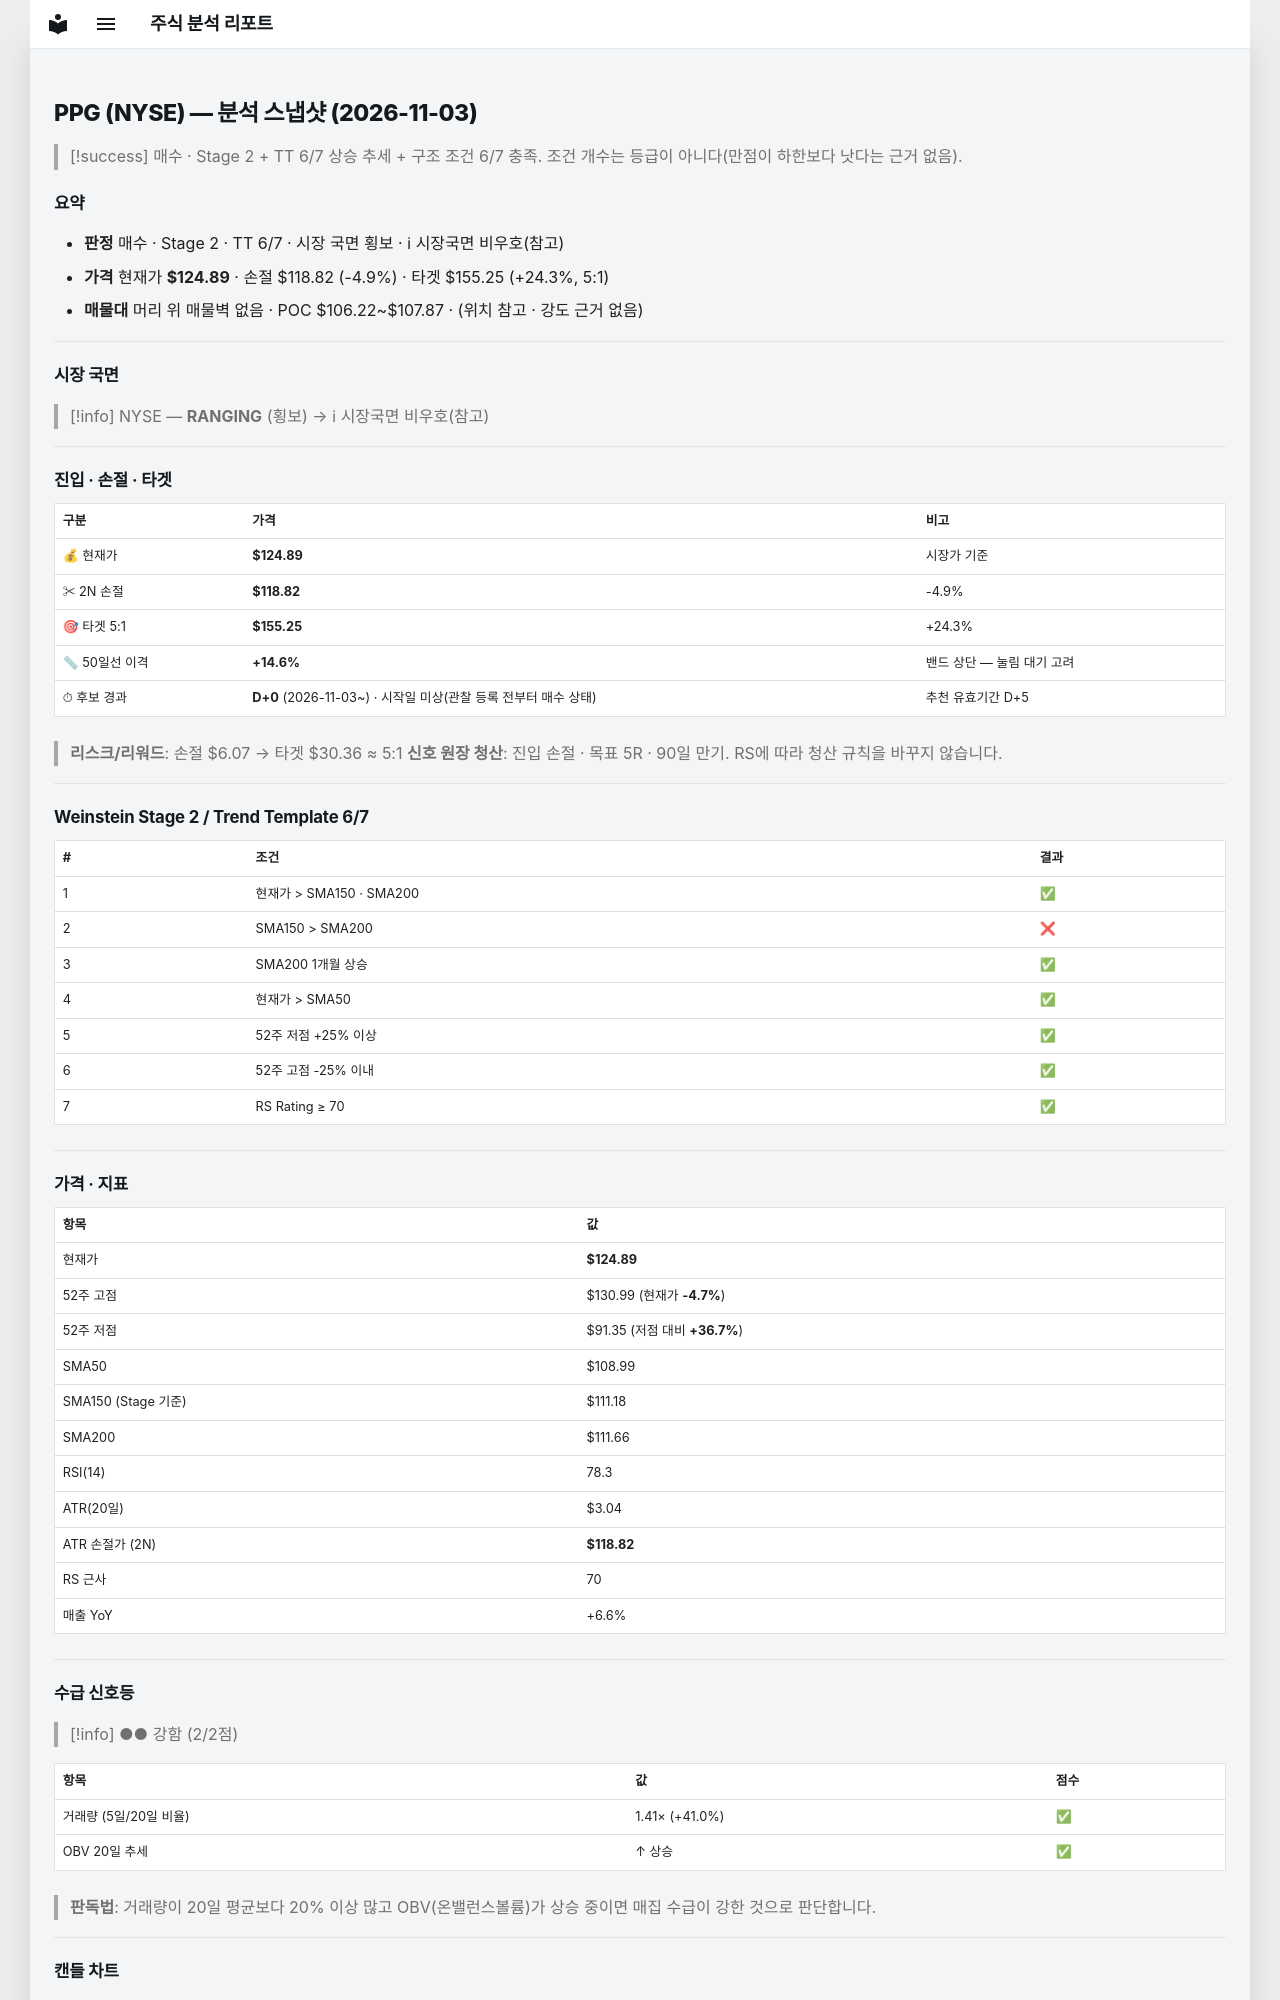

repository: soloandco/stock-reports · page: snapshots/PPG-2026-11-03/index.html · generator: mkdocs

---
type: analysis-snapshot
title: PPG 분석 스냅샷
ticker: PPG
market: NYSE
created: 2026-11-03
updated: 2026-11-03
bar-date: 2026-11-02
verdict: 매수관찰
real-rr: 0.01
sma50-gap-pct: 14.6
candidate-days: 0
candidate-since: 2026-11-03
candidate-start-unknown: true
weekly-position: 저항대아래
weekly-overhead-price: 124.92
weekly-overhead-pct: 0.0
stage: 2
trend-template-score: 6
tt-max: 7
ma-set: sma-50-150-200
price: 124.88999938964844
stop-price: 118.81790525512355
market-regime: RANGING
supply-demand-score: 2/2
supply-demand-label: 강함
status: tracking
tags:
  - stock-agent
  - watchlist
  - PPG
  - analysis
related:
  - "[[analysis-template]]"
---

# PPG (NYSE) — 분석 스냅샷 (2026-11-03)

> [!success] 매수 · Stage 2 + TT 6/7
> 상승 추세 + 구조 조건 6/7 충족. 조건 개수는 등급이 아니다(만점이 하한보다 낫다는 근거 없음).

## 요약

- **판정** 매수 · Stage 2 · TT 6/7 · 시장 국면 횡보 · ℹ 시장국면 비우호(참고)
- **가격** 현재가 **$124.89** · 손절 $118.82 (-4.9%) · 타겟 $155.25 (+24.3%, 5:1)
- **매물대** 머리 위 매물벽 없음 · POC $106.22~$107.87 · (위치 참고 · 강도 근거 없음)

---

## 시장 국면

> [!info] NYSE — **RANGING** (횡보) → ℹ 시장국면 비우호(참고)

---

## 진입 · 손절 · 타겟

| 구분 | 가격 | 비고 |
|------|------|------|
| 💰 현재가 | **$124.89** | 시장가 기준 |
| ✂ 2N 손절 | **$118.82** | -4.9% |
| 🎯 타겟 5:1 | **$155.25** | +24.3% |
| 📏 50일선 이격 | **+14.6%** | 밴드 상단 — 눌림 대기 고려 |
| ⏱ 후보 경과 | **D+0** (2026-11-03~) · 시작일 미상(관찰 등록 전부터 매수 상태) | 추천 유효기간 D+5 |

> **리스크/리워드**: 손절 $6.07 → 타겟 $30.36 ≈ 5:1
> **신호 원장 청산**: 진입 손절 · 목표 5R · 90일 만기. RS에 따라 청산 규칙을 바꾸지 않습니다.

---

## Weinstein Stage 2 / Trend Template 6/7

| # | 조건 | 결과 |
|---|------|------|
| 1 | 현재가 > SMA150 · SMA200 | ✅ |
| 2 | SMA150 > SMA200 | ❌ |
| 3 | SMA200 1개월 상승 | ✅ |
| 4 | 현재가 > SMA50 | ✅ |
| 5 | 52주 저점 +25% 이상 | ✅ |
| 6 | 52주 고점 -25% 이내 | ✅ |
| 7 | RS Rating ≥ 70 | ✅ |

---

## 가격 · 지표

| 항목 | 값 |
|------|---|
| 현재가 | **$124.89** |
| 52주 고점 | $130.99 (현재가 **-4.7%**) |
| 52주 저점 | $91.35 (저점 대비 **+36.7%**) |
| SMA50 | $108.99 |
| SMA150 (Stage 기준) | $111.18 |
| SMA200 | $111.66 |
| RSI(14) | 78.3 |
| ATR(20일) | $3.04 |
| ATR 손절가 (2N) | **$118.82** |
| RS 근사 | 70 |
| 매출 YoY | +6.6% |

---
## 수급 신호등

> [!info] ●● 강함 (2/2점)

| 항목 | 값 | 점수 |
|------|------|------|
| 거래량 (5일/20일 비율) | 1.41× (+41.0%) | ✅ |
| OBV 20일 추세 | ↑ 상승 | ✅ |

> **판독법**: 거래량이 20일 평균보다 20% 이상 많고 OBV(온밸런스볼륨)가 상승 중이면 매집 수급이 강한 것으로 판단합니다.

---
